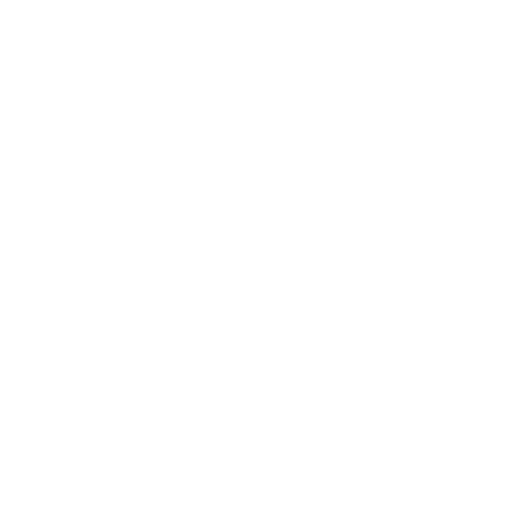
t = 0.00 s
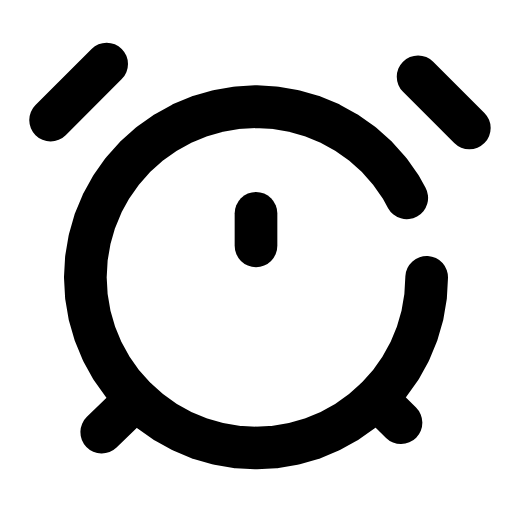
t = 0.36 s
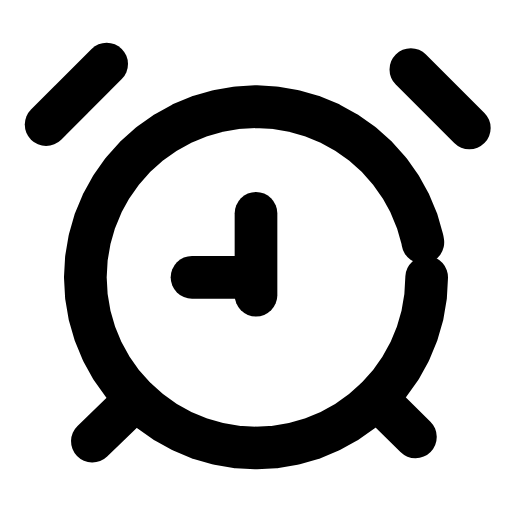
t = 0.47 s
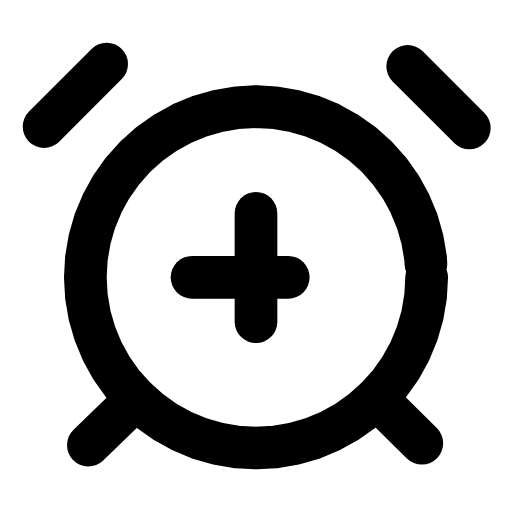
t = 0.57 s
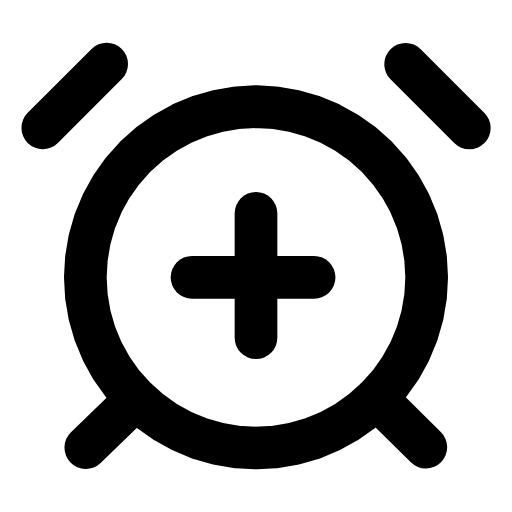
t = 0.79 s
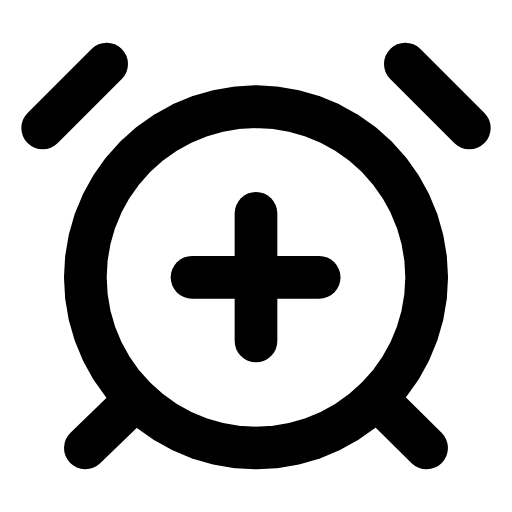
t = 1.00 s

The animated SVG that drew these frames (rendered in a browser with its animation timeline set to each time). Animation: 4 CSS @keyframes rules; one cycle of 1.21 s, repeats indefinitely.

<svg xmlns="http://www.w3.org/2000/svg" viewBox="0 0 24 24" width="96" height="96" role="img" aria-label="Alarm Clock Plus Icon — منبّه" data-icon="alarm-clock-plus-icon">
  <title>Alarm Clock Plus Icon — منبّه</title>
<style>
  .a{fill:none;stroke:currentColor;stroke-width:2;stroke-linecap:round;stroke-linejoin:round;
     stroke-dasharray:1;stroke-dashoffset:1;animation:draw 0.85s cubic-bezier(.25,.9,.25,1) both}
  .d{fill:var(--icon-accent,currentColor);stroke:none;transform-box:fill-box;transform-origin:center;
     animation:dotIn .35s ease-out both,dotPulse 0.83s infinite ease-in-out}
  .f{fill:currentColor;stroke:none;animation:fadeIn .45s ease-out both}
  @keyframes draw{to{stroke-dashoffset:0}}
  @keyframes dotIn{from{opacity:0;transform:scale(.4)}to{opacity:1;transform:scale(1)}}
  @keyframes dotPulse{0%,100%{opacity:.55}50%{opacity:1}}
  @keyframes fadeIn{from{opacity:0}to{opacity:1}}
  @media (prefers-reduced-motion:reduce){.a{animation:none;stroke-dashoffset:0}.d,.f{animation:none}}
</style>
  <polygon class="a" pathLength="1" points="20,13 19.95,13.896 19.799,14.78 19.551,15.642 19.208,16.471 18.774,17.256 18.255,17.988 17.657,18.657 16.988,19.255 16.256,19.774 15.471,20.208 14.642,20.551 13.78,20.799 12.896,20.95 12,21 11.104,20.95 10.22,20.799 9.358,20.551 8.529,20.208 7.744,19.774 7.012,19.255 6.343,18.657 5.745,17.988 5.226,17.256 4.792,16.471 4.449,15.642 4.201,14.78 4.05,13.896 4,13 4.05,12.104 4.201,11.22 4.449,10.358 4.792,9.529 5.226,8.744 5.745,8.012 6.343,7.343 7.012,6.745 7.744,6.226 8.529,5.792 9.358,5.449 10.22,5.201 11.104,5.05 12,5 12.896,5.05 13.78,5.201 14.642,5.449 15.471,5.792 16.256,6.226 16.988,6.745 17.657,7.343 18.255,8.012 18.774,8.744 19.208,9.529 19.551,10.358 19.799,11.22 19.95,12.104" style="animation-delay:0.0s"/>
  <path class="a" pathLength="1" d="M5 3 2 6" style="animation-delay:0.06s"/>
  <path class="a" pathLength="1" d="m22 6-3-3" style="animation-delay:0.12s"/>
  <path class="a" pathLength="1" d="M6.38 18.7 4 21" style="animation-delay:0.18s"/>
  <path class="a" pathLength="1" d="M17.64 18.67 20 21" style="animation-delay:0.24s"/>
  <path class="a" pathLength="1" d="M12 10v6" style="animation-delay:0.3s"/>
  <path class="a" pathLength="1" d="M9 13h6" style="animation-delay:0.36s"/>
</svg>
